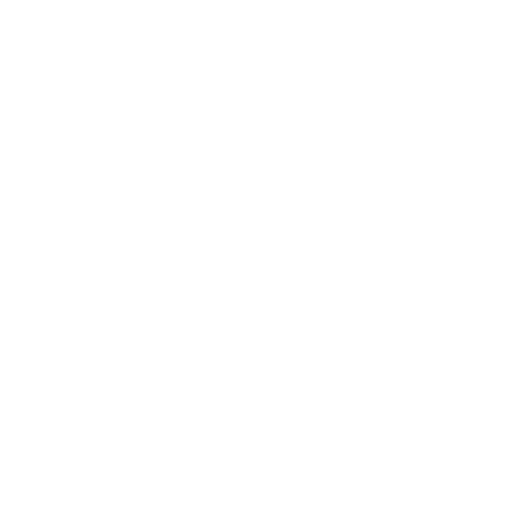
t = 0.00 s
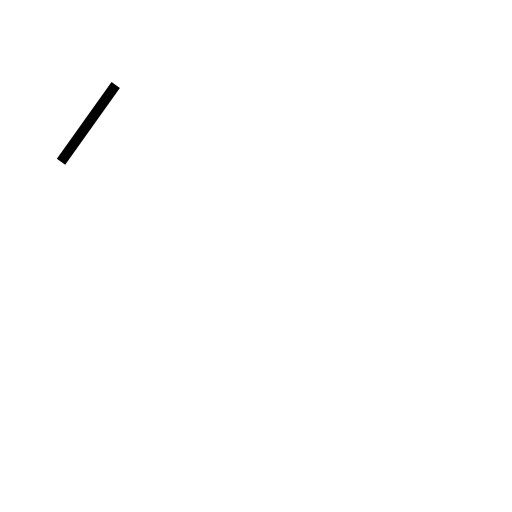
t = 0.28 s
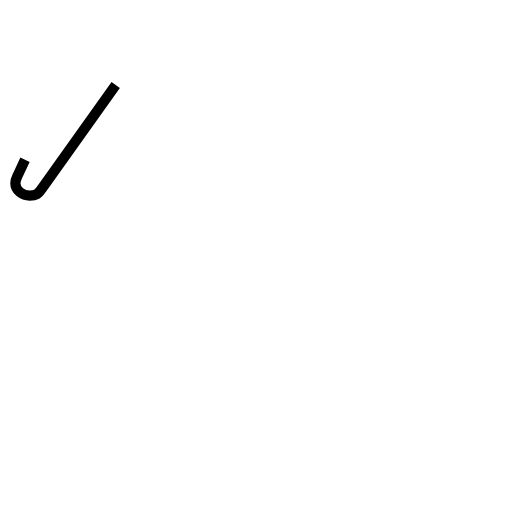
t = 0.55 s
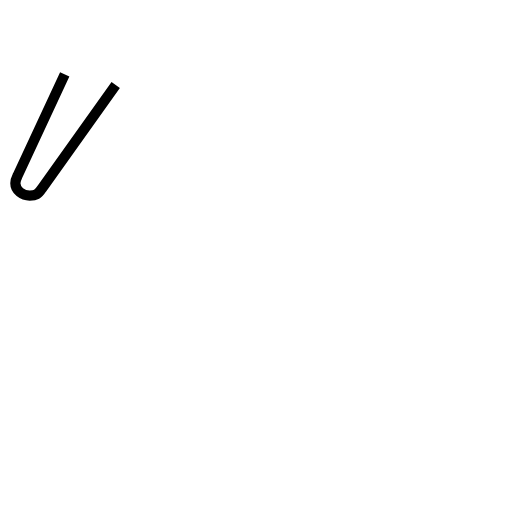
t = 0.83 s
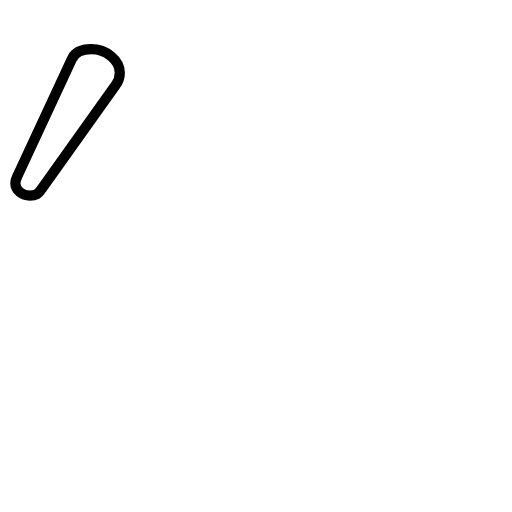
t = 1.10 s

The animated SVG that drew these frames (rendered in a browser with its animation timeline set to each time). Animation: 1 SMIL element (animate=1); one cycle of 1.10 s.

<?xml version='1.0' encoding='utf-8'?>
<svg viewBox="0.0 -6.0 50.0 50.0" version="1.1" xmlns="http://www.w3.org/2000/svg"><rect x="-1000" y="-1000" width="2000" height="2000" stroke="white" fill="white" /><g style="fill:none;stroke:#000000;stroke-width:1"><path d="M 11.3 -35.7 L 4.1 -25.6 C 3.7 -25.0 3.5 -24.9 2.9 -24.9 C 2.2 -24.9 1.5 -25.4 1.5 -26.1 C 1.5 -26.3 1.6 -26.6 1.7 -26.8 L 7.0 -38.2 C 7.3 -38.9 7.9 -39.2 8.9 -39.2 C 10.4 -39.2 11.7 -38.1 11.7 -36.9 C 11.7 -36.5 11.6 -36.1 11.3 -35.7 Z" transform="translate(0.0 38.0)" stroke-dasharray="36.80307765946221" stroke-dashoffset="36.80307765946221"><animate attributeName="stroke-dashoffset" from="36.80307765946221" to="0" dur="1.1040923297838663s" begin="0s; anim_end.end" fill="freeze" id="anim0" /></path></g></svg>
